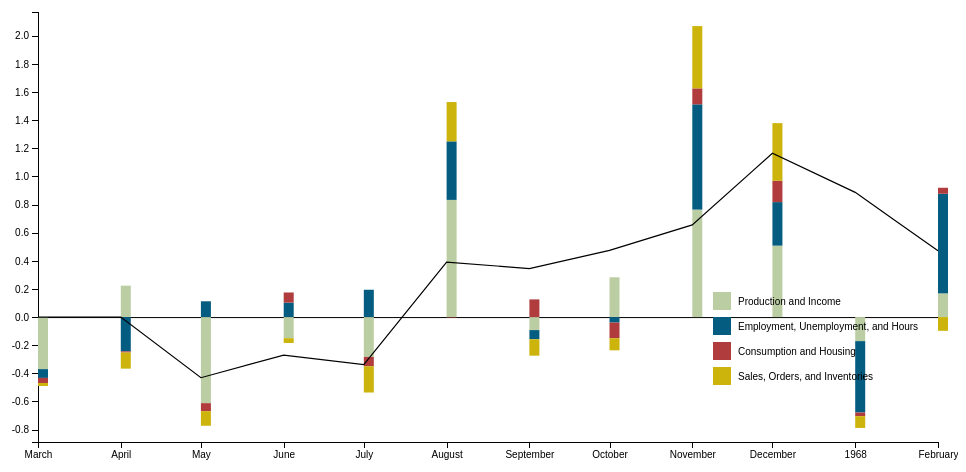
D3 v4 page, settled after 360 driven frames (6 s of simulated time); the page loaded 1 data file(s).

 

	var margin = {top: 20, right: 20, bottom: 30, left: 40};
	var width = 960 - margin.left - margin.right;
	var height = 500 - margin.top - margin.bottom;

	var timeFormat = d3.timeFormat("%m-%Y");
	var parseDate = d3.timeParse("%Y:%m");

	var x = d3.scaleTime()
		.range([0, width]);

	var y = d3.scaleLinear()
		.range([height, margin.top]);

	var center = d3.scaleLinear()
		.range([0, width]);

	var color = d3.scaleOrdinal()
		.range(["#BBCDA3", "#055C81", "#B13C3D", "#CCB40C"]);

	var labels = ["Production and Income", "Employment, Unemployment, and Hours", "Consumption and Housing", "Sales, Orders, and Inventories"];

	var xAxis = d3.axisBottom(x).ticks(10);
	var yAxis = d3.axisLeft(y).ticks(10);

	var centerLine = d3.axisTop(center).ticks(0);


	d3.json("cfnai.json", function(error, data) {

		data = data.slice(data.length - 125, data.length );

		var keys = d3.keys(data[0]);

		var keys = keys.filter(function(key) { 
			if (key !== "id" && key !== "diffusion" && key !== "date" && key !== "cfnai" && key !== "cfnai_ma3") {
				return key; 
			}  
		});


		data.forEach(function(d) {
			var y0_positive = 0;
			var y0_negative = 0;

			d.components = keys.map(function(key) {
				if (d[key] >= 0) {
					return {key: key, y1: y0_positive, y0: y0_positive += d[key] };
				} else if (d[key] < 0) {
					return {key: key, y0: y0_negative, y1: y0_negative += d[key] };
				}
			})
		})

		var y_min = d3.min(data, function(d) { return d.cfnai - 0.1 });
		var y_max = d3.max(data, function(d) { return d.cfnai + 0.1 });

		var datestart = d3.min(data, function(d) { return parseDate(d.date); });
		var dateend = d3.max(data, function(d) { return parseDate(d.date); });



		x.domain([datestart, dateend]);
		y.domain([y_min, y_max]);
		color.domain(keys);

		var cfnai_ma3 = d3.line()
			.x(function(d) { return x(parseDate(d.date)); })
			.y(function(d) { return y(d.cfnai_ma3); });

		var svg = d3.select("body").append("svg")
									.attr("width", width + margin.left + margin.right)
									.attr("height", height + margin.top + margin.bottom)
									.append("g")
									.attr("transform", "translate(" + margin.left + "," + margin.top + ")");

		svg.append("g")
			.attr("class", "x axis")
			.attr("transform", "translate(0," + height + ")")
			.call(xAxis);

		svg.append("g")
			.attr("class", "y axis")
			.call(yAxis);

		svg.append("g")
			.attr("class", "centerline")
			.attr("transform", "translate(0," + y(0) + ")")
			.call(centerLine);

		var entry = svg.selectAll(".entry")
			.data(data)
			.enter().append("g")
			.attr("class", "g")
			.attr("transform", function(d) { return "translate(" + x(parseDate(d.date)) + ", 0)"; });

		entry.selectAll("rect")
			.data(function(d) { return d.components; })
			.enter().append("rect")
			.attr("width", 10)
			.attr("y", function(d) { return y(d.y0); })
			.attr("height", function(d) { return Math.abs(y(d.y0) - y(d.y1)); })
			.style("fill", function(d) { return color(d.key); } );

		var cfnai_ma3_line = svg.append("path")
			.datum(data)
			.attr("class", "line")
			.attr("d", cfnai_ma3);

		var legend = svg.selectAll(".legend")
			.data(color.domain())
			.enter().append("g")
			.attr("class", "legend");
			//.attr("transform", function(d, i) { return "translate(0," + i * 20 + ")"; });

		legend.append("rect")
			.attr("x", 675)
			.attr("y", function(d, i) { return i * 25 + 300 })
			.attr("width", 18)
			.attr("height", 18)
			.style("fill", color );

		legend.append("text")
			.attr("x", 700)
			.attr("y", function(d, i) { return i * 25 + 309; })
			.attr("dy", ".35em")
			.style("text-anchor", "start")
			.text(function(d, i) { return labels[i]; });

	})



### data: cfnai.json
[
 {
  "date": "1967:03",
  "p_i": -0.3702,
  "eu_h": -0.06225,
  "c_h": -0.03619,
  "so_i": -0.02117,
  "cfnai": -0.4897,
  "cfnai_ma3": 0,
  "diffusion": 0
 },
 {
  "date": "1967:04",
  "p_i": 0.2233,
  "eu_h": -0.2439,
  "c_h": -0.008219,
  "so_i": -0.1145,
  "cfnai": -0.1433,
  "cfnai_ma3": 0,
  "diffusion": 0
 },
 {
  "date": "1967:05",
  "p_i": -0.6121,
  "eu_h": 0.1122,
  "c_h": -0.05719,
  "so_i": -0.1034,
  "cfnai": -0.6605,
  "cfnai_ma3": -0.4312,
  "diffusion": -0.2179
 },
 {
  "date": "1967:06",
  "p_i": -0.1501,
  "eu_h": 0.1029,
  "c_h": 0.07193,
  "so_i": -0.034,
  "cfnai": -0.009249,
  "cfnai_ma3": -0.271,
  "diffusion": -0.1993
 },
 {
  "date": "1967:07",
  "p_i": -0.2834,
  "eu_h": 0.1942,
  "c_h": -0.06639,
  "so_i": -0.1866,
  "cfnai": -0.3421,
  "cfnai_ma3": -0.3373,
  "diffusion": -0.2477
 },
 {
  "date": "1967:08",
  "p_i": 0.8331,
  "eu_h": 0.4161,
  "c_h": -0.003673,
  "so_i": 0.2794,
  "cfnai": 1.525,
  "cfnai_ma3": 0.3912,
  "diffusion": 0.1247
 },
 {
  "date": "1967:09",
  "p_i": -0.09264,
  "eu_h": -0.06478,
  "c_h": 0.1257,
  "so_i": -0.117,
  "cfnai": -0.1487,
  "cfnai_ma3": 0.3447,
  "diffusion": 0.1073
 },
 {
  "date": "1967:10",
  "p_i": 0.2826,
  "eu_h": -0.0391,
  "c_h": -0.111,
  "so_i": -0.0862,
  "cfnai": 0.04633,
  "cfnai_ma3": 0.4742,
  "diffusion": 0.1739
 },
 "... 4 more items"
]